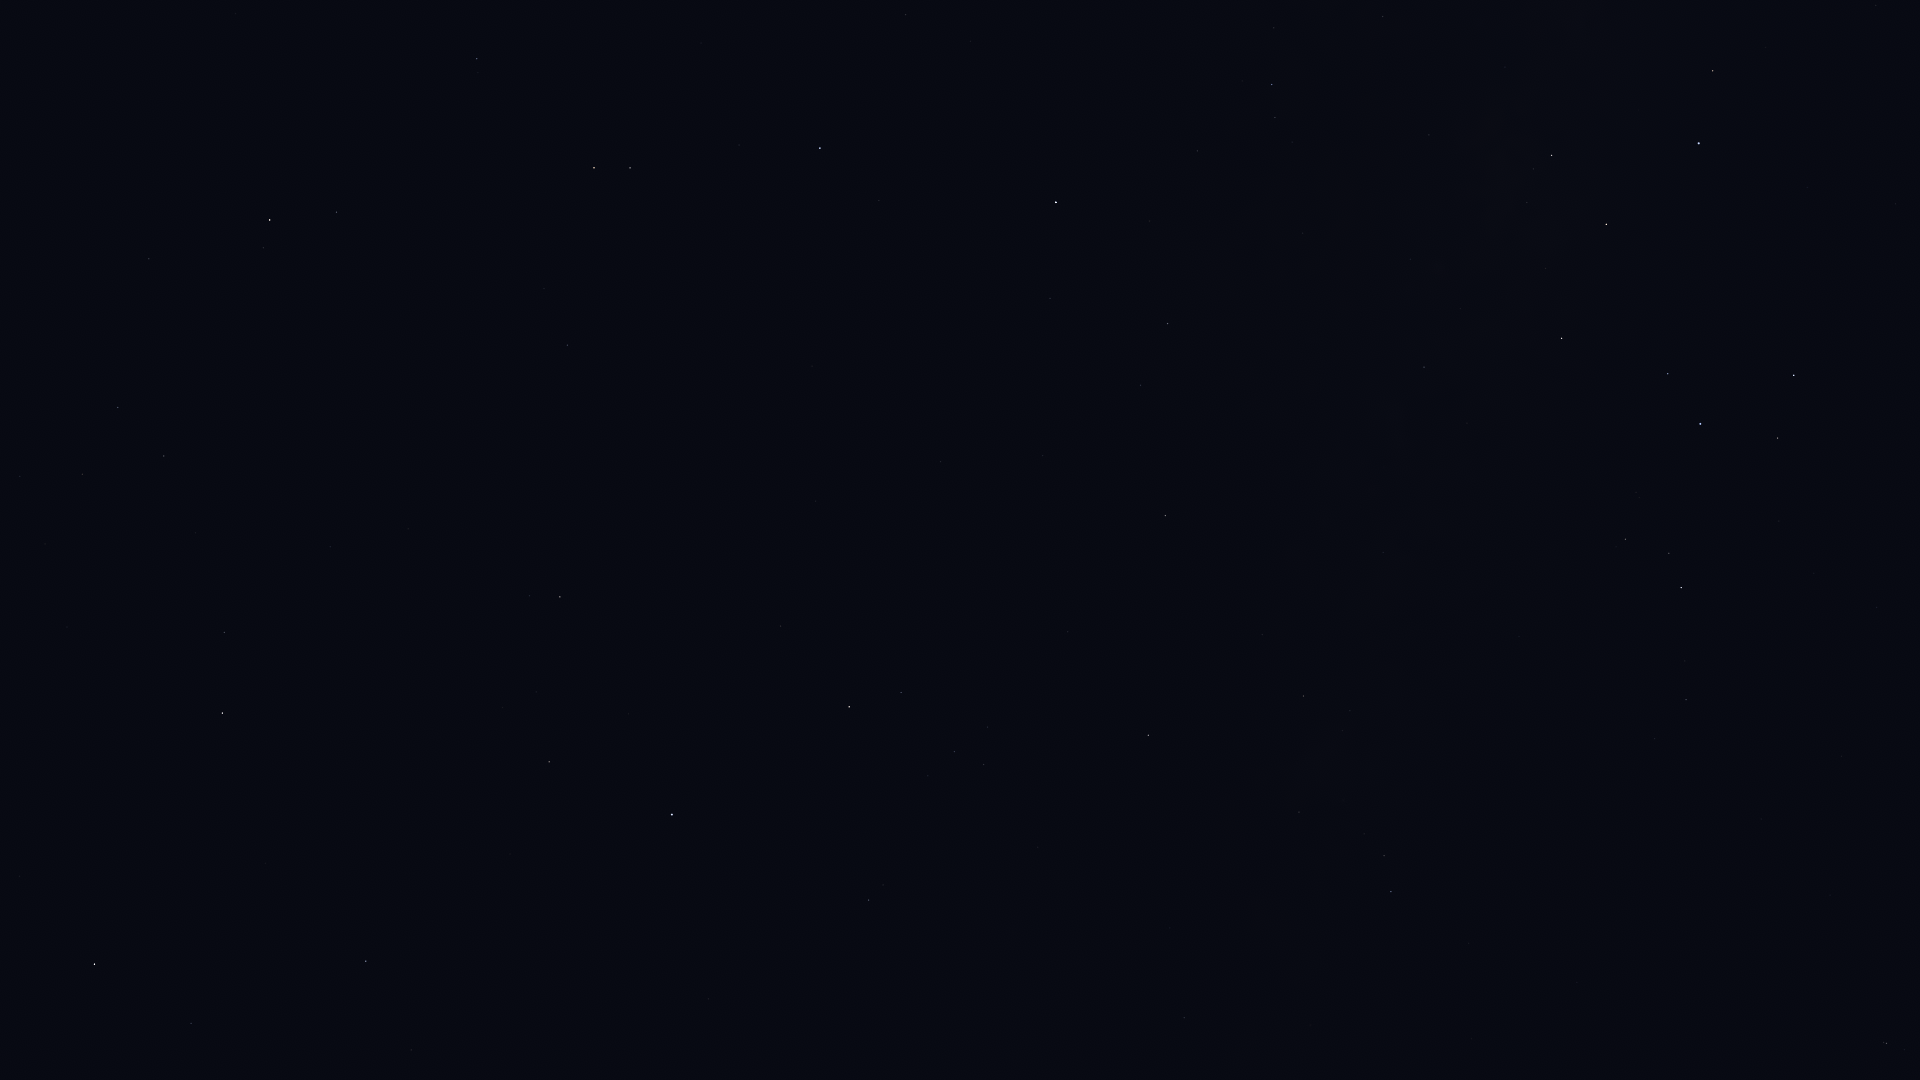

The table this chart was drawn from, first rows:
Star_ID, Name, X, Y
77070, Unukalhai, 270, 220
77450, Gudja, 82, 474
77516, HIP 77516, 477, 59
79043, Marsic, 195, 533
79219, Kamuy, 36, 741
79593, Yed Prior, 594, 168
79882, Yed Posterior, 630, 168
80463, Cujam, 330, 547
80687, Timir, 834, 59
80816, Kornephoros, 222, 713
80883, Marfik, 567, 345
81022, Rosalíadecastro, 574, 355
82651, Mahsati, 497, 628
83000, HIP 83000, 560, 597
83207, HIP 83207, 191, 1023
84012, Sabik, 1056, 202
84345, Rasalgethi, 549, 762
84379, Sarin, 366, 961
84405, Guniibuu, 1274, 28
84880, HIP 84880, 1050, 298
85693, Maasym, 411, 1050
85755, HIP 85755, 1292, 142
86032, Rasalhague, 672, 814
86263, HIP 86263, 1167, 323
86565, HIP 86565, 1140, 385
86742, Cebalrai, 849, 707
87072, HIP 87072, 1429, 135
88048, HIP 88048, 1165, 515
88414, Pincoya, 1507, 181
88635, Alnasl, 1551, 155
88670, HIP 88670, 1172, 572
89341, Polis, 1424, 367
89931, Kaus Media, 1606, 224
90004, Alasia, 1305, 571
90185, Kaus Australis, 1699, 143
90441, HIP 90441, 1122, 817
90496, Kaus Borealis, 1561, 338
90595, HIP 90595, 1383, 552
90887, HIP 90887, 1825, 59
91117, HIP 91117, 1303, 696
91875, HIP 91875, 1850, 127
92175, HIP 92175, 1299, 812
92202, HIP 92202, 1317, 795
92761, Ainalrami, 1636, 492
92814, HIP 92814, 1519, 636
92855, Nunki, 1700, 424
92895, Kaveh, 1180, 1016
92946, Alya, 1184, 1018
92989, HIP 92989, 1890, 192
93085, HIP 93085, 1625, 539
93174, HIP 93174, 1895, 204
93506, Ascella, 1794, 375
93683, HIP 93683, 1669, 553
94141, Albaldah, 1681, 588
94645, Gumala, 1761, 544
94820, HIP 94820, 1685, 661
95124, Belel, 1779, 576
95168, HIP 95168, 1686, 700
96406, HIP 96406, 1870, 608
100064, Algedi, 1886, 1043
... 1 more rows
